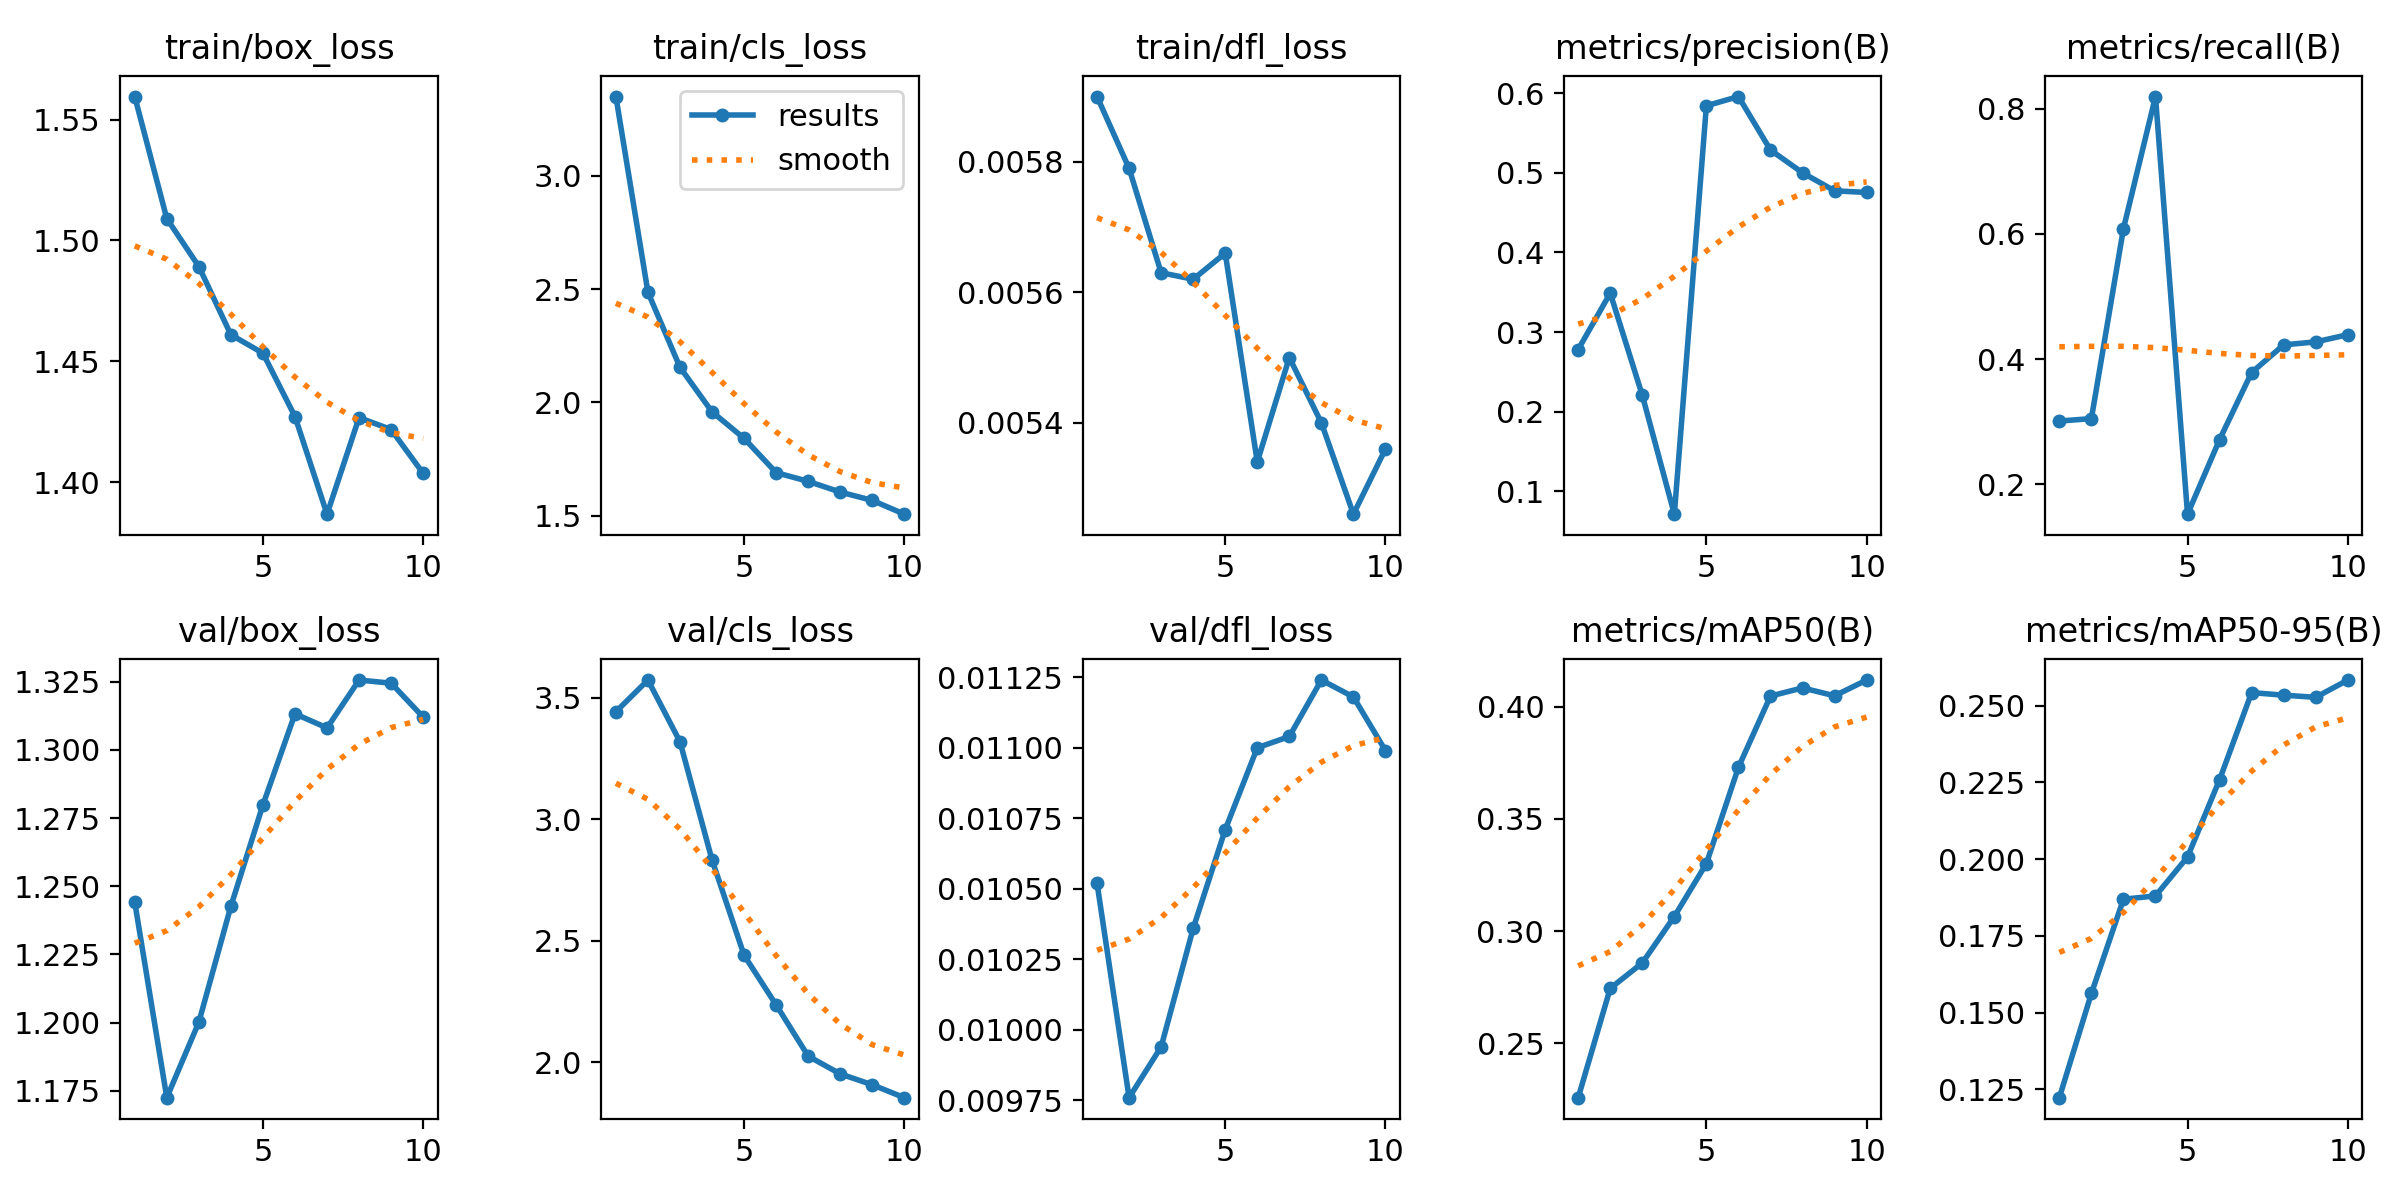

The data file committed next to this chart (first rows):
epoch, time, train/box_loss, train/cls_loss, train/dfl_loss, metrics/precision(B), metrics/recall(B), metrics/mAP50(B), metrics/mAP50-95(B), val/box_loss, val/cls_loss, val/dfl_loss, lr/pg0, lr/pg1, lr/pg2
1, 3.171, 1.56, 3.349, 0.0059, 0.278, 0.3011, 0.2258, 0.1223, 1.244, 3.442, 0.01052, 0.0001917, 0.0001917, 0.08102
2, 4.911, 1.509, 2.486, 0.00579, 0.3489, 0.305, 0.2745, 0.1563, 1.172, 3.572, 0.00976, 0.0003529, 0.0003529, 0.06119
3, 6.6, 1.489, 2.155, 0.00563, 0.2206, 0.6085, 0.2858, 0.187, 1.2, 3.318, 0.00994, 0.0004745, 0.0004745, 0.04131
4, 8.31, 1.461, 1.959, 0.00562, 0.07111, 0.8196, 0.3065, 0.188, 1.243, 2.832, 0.01036, 0.0005565, 0.0005565, 0.02139
5, 10.2, 1.453, 1.842, 0.00566, 0.5843, 0.1523, 0.3301, 0.2007, 1.28, 2.44, 0.01071, 0.000599, 0.000599, 0.001432
6, 11.84, 1.427, 1.691, 0.00534, 0.5959, 0.2715, 0.373, 0.2259, 1.313, 2.236, 0.011, 0.000505, 0.000505, 0.000505
7, 13.51, 1.387, 1.652, 0.0055, 0.5288, 0.3787, 0.4048, 0.2543, 1.308, 2.025, 0.01104, 0.000406, 0.000406, 0.000406
8, 15.14, 1.427, 1.605, 0.0054, 0.5001, 0.4228, 0.4084, 0.2534, 1.326, 1.952, 0.01124, 0.000307, 0.000307, 0.000307
9, 16.77, 1.422, 1.568, 0.00526, 0.4774, 0.4276, 0.4049, 0.2527, 1.325, 1.908, 0.01118, 0.000208, 0.000208, 0.000208
10, 18.46, 1.404, 1.507, 0.00536, 0.4755, 0.4391, 0.4119, 0.2584, 1.312, 1.855, 0.01099, 0.000109, 0.000109, 0.000109
